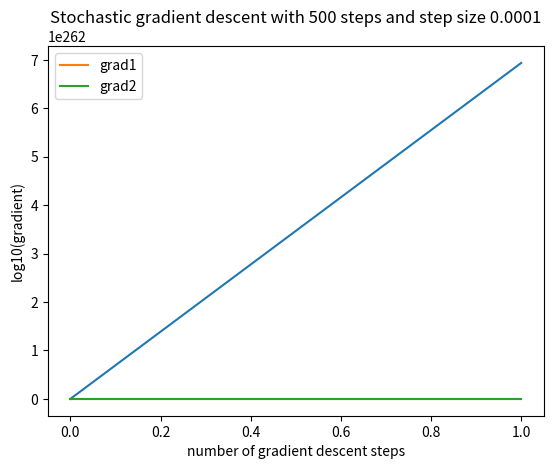

Python code for this plot:
# Author: Ziyu Lu
# Email: zl1546@nyu.edu
# Date: June 2019
# Description: This program finds the optimal Kalman gain using stochastic gradient descent. \
# Gradients in this program are obtained from forward computation.

import math
import cmath
import numpy as np
import matplotlib.pyplot as plt

# constants
m = 1   # mass of the object
k = 0.5  # spring constant
gamma = 0.1  # friction coefficient
omega = k/m
mu = gamma/m
w = math.sqrt(omega - 0.25*mu**2)
N = 100  # number of time steps in one simulation
dt = 0.05  # step size in one simulation
sigma = 0.1  # noise coefficient in SDE
var_v = 0.1  # observation noise variance
X0 = np.array([[1.0],[0.0]])  # initial state (X = [x, v]^T)
C = np.array([1.0, 0.0], ndmin=2)  # observation matrix


lambda1 = complex(-0.5*mu,w)
lambda2 = complex(-0.5*mu,-w)

# construct matrix A
A11 = lambda2*cmath.exp(lambda1*dt) - lambda1*cmath.exp(lambda2*dt)
A12 = -cmath.exp(lambda1*dt) + cmath.exp(lambda2*dt)
A21 = lambda1*lambda2*(cmath.exp(lambda1*dt) - cmath.exp(lambda2*dt))
A22 = -lambda1*cmath.exp(lambda1*dt) + lambda2*cmath.exp(lambda2*dt)
A = np.array([[A11, A12], [A21, A22]])
A = np.divide(A, lambda2-lambda1)  # A turns out to be real
A = A.real

# construct covariance matrix R
e1 = cmath.exp(2*lambda1*dt)
e2 = cmath.exp(2*lambda2*dt)
e3 = cmath.exp((lambda1 + lambda2)*dt)
R11 = 0.5*(e1-1)/lambda1 + 0.5*(e2-1)/lambda2 - 2*(e3-1)/(lambda1 + lambda2)
R12 = 0.5*(e1-1) + 0.5*(e2-1) - (e3-1)
R21 = R12
R22 = lambda1*0.5*(e1-1) + lambda2*0.5*(e2-1) - 2*lambda1*lambda2*(e3-1)/(lambda1 + lambda2)
R = np.array([[R11, R12], [R21, R22]])
R = np.multiply(R, (sigma/(lambda2-lambda1))**2)  # R turns out to be real
R = R.real


def compute_gradient(K, z):
    # K -- Kalman gain, z -- random seed
    # computes dF/dK, where F = 1/2N * \sum_{n=1}^N (X_hat_n-X_n)^2
    # returns dF/dK, F

    np.random.seed(z)  # set random seed
    X = X0  # initial state
    X_hat = X0  # initial state estimate
    dX_hat = np.zeros((2,2))  # initial gradient dX_hat/dK
    sum_gradients = np.zeros((1,2))
    sum_errors = 0

    for n in range(N):

        Z_hat = C @ A @ X_hat  # predicted observation
        W = np.random.multivariate_normal([0,0], R)  # gaussian system noise with mean 0 covariance R
        W = np.array(W, ndmin=2)
        W = np.transpose(W)
        X = A @ X + W  # state update
        V = np.random.normal(0, var_v)  # gaussian observation noise with mean 0 variance var_v
        Z = C @ X + V  # observation
        X_hat = A @ X_hat + K * (Z - Z_hat)  # state estimate
        diag = Z - Z_hat
        diag = np.array([1,1]) * diag[0][0]
        dX_hat = A @ dX_hat + np.diag(diag) - K @ C @ A @ dX_hat
        sum_gradients += np.transpose(X_hat - X) @ dX_hat
        error = X_hat - X
        sum_errors += (error[0][0]**2 + error[1][0]**2)

    return sum_gradients/N, sum_errors/(2*N)


def stochastic_gradient_descent(n, alpha, z):
    # n -- number of gradient steps, alpha -- learning rate, z -- random seed
    # performs gradient descent using dF/dK as gradient
    # returns K, a list of F at each gradient step, a list of dF/dK at each gradient step

    K = np.array([[2.0], [2.0]])  # K is initialized here!!!

    err_L = []
    grad_L = []
    for i in range(n):
        grad, err = compute_gradient(K, z)
        err_L.append(err)
        grad_L.append(grad)
        print(grad)
        if i == 0:
            alpha = 1e-4
        if i > 0:
            alpha = 0.01
        K = K - alpha * np.transpose(grad)
        # print(K)

    return K, err_L, grad_L

def Stochastic_gradient_descent(n,alpha, z):
    # a wrapper function that calls stochastic_gradient_descent(n, alpha, z) and plots F vs n, log(dF/dK) vs n

    K, err_L, grad_L = stochastic_gradient_descent(n, alpha, z)
    print(K)
    print(err_L)
    x = [i for i in range(n)]
    plt.plot(x, err_L)
    plt.title("Stochastic gradient descent with {} steps and step size {}".format(str(n),str(alpha)))
    plt.xlabel("number of gradient descent steps")
    plt.ylabel("mean squared error of one simulation")
    plt.show()

    grad1_L = [grad_L[i][0][0] for i in range(n)]
    grad2_L = [grad_L[i][0][1] for i in range(n)]
    log_grad1_L = [math.log10(abs(grad1_L[i])) for i in range(n)]
    log_grad2_L = [math.log10(abs(grad2_L[i])) for i in range(n)]
    plt.plot(x, log_grad1_L, label='grad1')
    plt.plot(x, log_grad2_L, label='grad2')
    plt.title("Stochastic gradient descent with {} steps and step size {}".format(str(n), str(alpha)))
    plt.xlabel("number of gradient descent steps")
    plt.ylabel("log10(gradient)")
    plt.legend()
    plt.show()

Stochastic_gradient_descent(500, 1e-4, 1) # 500 -- number of gradient steps, 1e-5 -- learning rate, 1 -- random seed

# K = np.array([[2.0], [2.0]])
# grad, err = compute_gradient(K, 1)
# print(grad)

